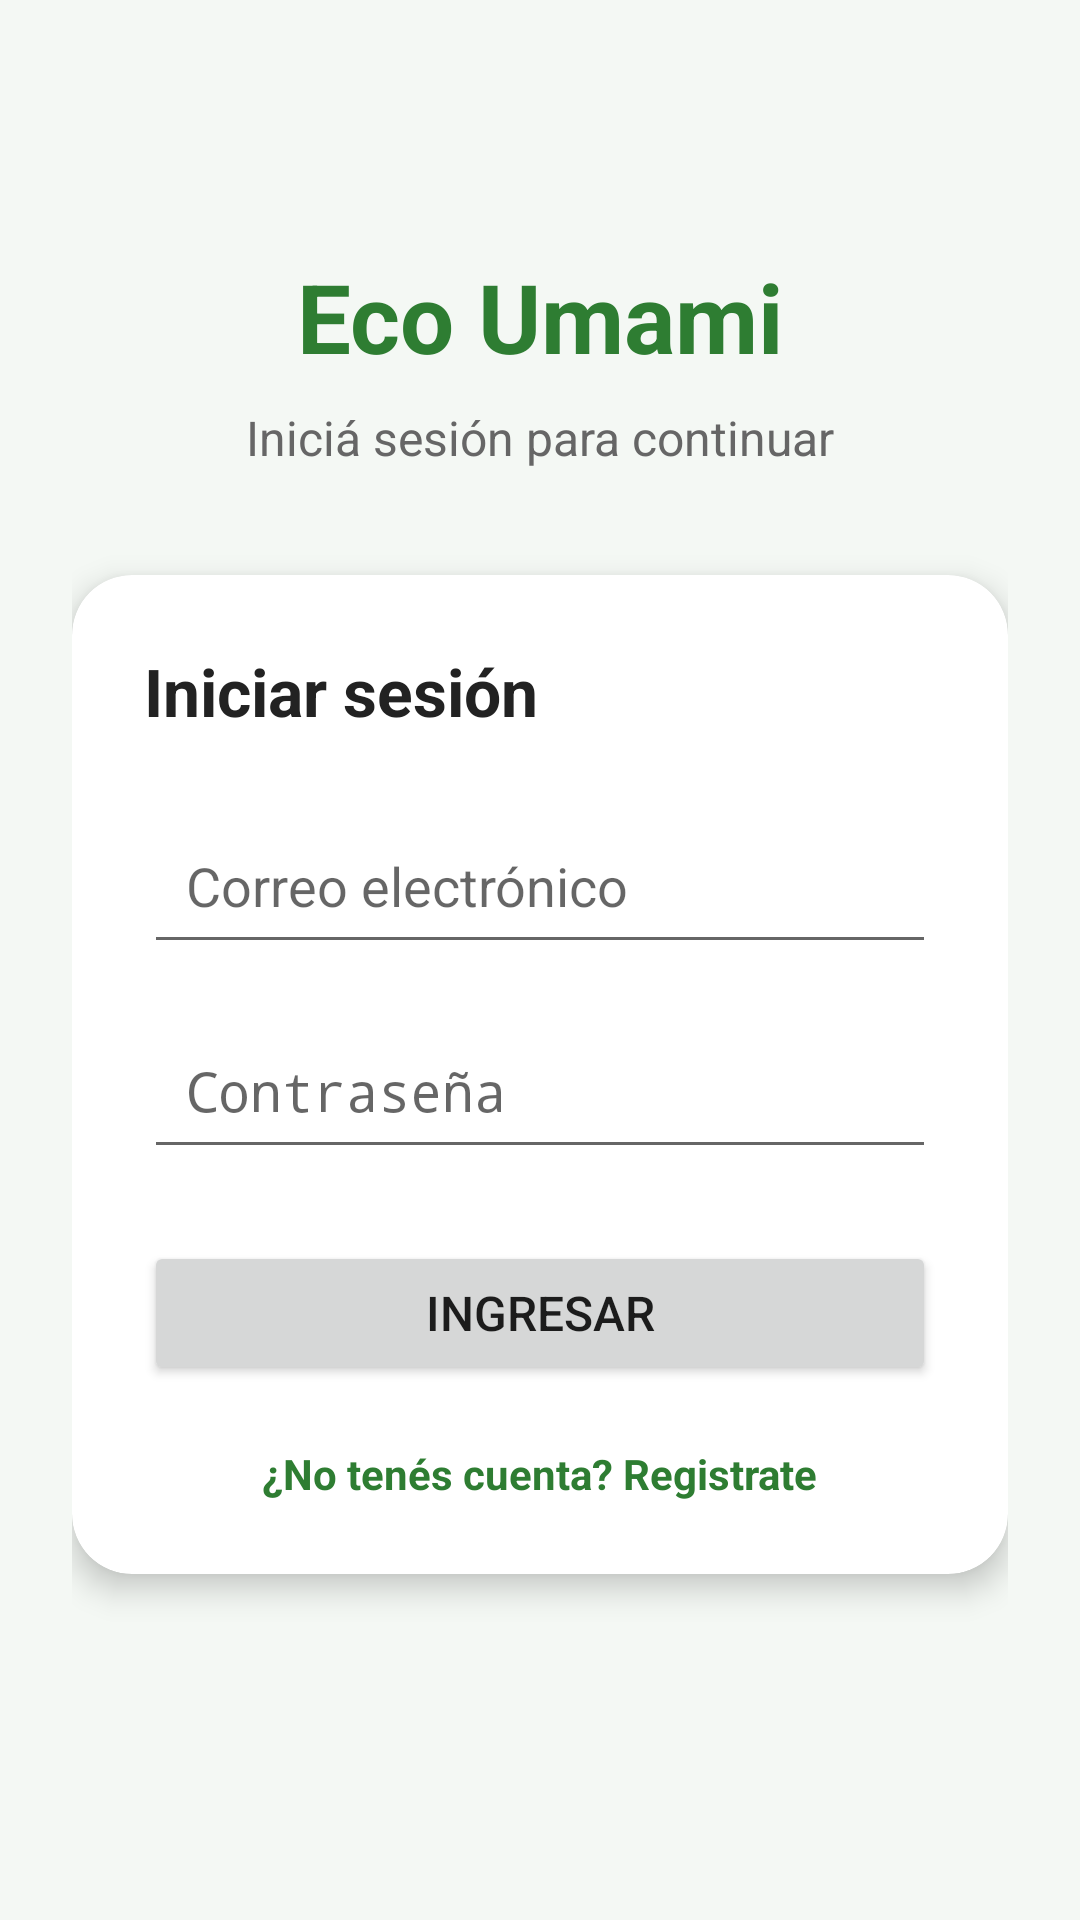

This screen was rendered from an Android layout file. Write that file and the resources it references.
<!-- AndroidManifest.xml: application theme Theme.AppEcoUmami -->
<!-- res/layout/activity_principal.xml -->
<?xml version="1.0" encoding="utf-8"?>
<ScrollView xmlns:android="http://schemas.android.com/apk/res/android"
    xmlns:app="http://schemas.android.com/apk/res-auto"
    xmlns:tools="http://schemas.android.com/tools"
    android:layout_width="match_parent"
    android:layout_height="match_parent"
    android:fillViewport="true"
    android:background="#F4F8F4">

    <androidx.constraintlayout.widget.ConstraintLayout
        android:layout_width="match_parent"
        android:layout_height="wrap_content"
        android:padding="24dp"
        tools:context=".Principal">

        <TextView
            android:id="@+id/bienvenida"
            android:layout_width="wrap_content"
            android:layout_height="wrap_content"
            android:layout_marginTop="60dp"
            android:text="Eco Umami"
            android:textColor="#2E7D32"
            android:textSize="32sp"
            android:textStyle="bold"
            app:layout_constraintEnd_toEndOf="parent"
            app:layout_constraintStart_toStartOf="parent"
            app:layout_constraintTop_toTopOf="parent" />

        <TextView
            android:id="@+id/subtituloLogin"
            android:layout_width="wrap_content"
            android:layout_height="wrap_content"
            android:layout_marginTop="8dp"
            android:text="Iniciá sesión para continuar"
            android:textColor="#666666"
            android:textSize="16sp"
            app:layout_constraintEnd_toEndOf="parent"
            app:layout_constraintStart_toStartOf="parent"
            app:layout_constraintTop_toBottomOf="@id/bienvenida" />

        <androidx.cardview.widget.CardView
            android:id="@+id/cardLogin"
            android:layout_width="0dp"
            android:layout_height="wrap_content"
            android:layout_marginTop="35dp"
            app:cardCornerRadius="20dp"
            app:cardElevation="6dp"
            app:layout_constraintEnd_toEndOf="parent"
            app:layout_constraintStart_toStartOf="parent"
            app:layout_constraintTop_toBottomOf="@id/subtituloLogin">

            <LinearLayout
                android:layout_width="match_parent"
                android:layout_height="wrap_content"
                android:orientation="vertical"
                android:padding="24dp">

                <TextView
                    android:layout_width="wrap_content"
                    android:layout_height="wrap_content"
                    android:text="Iniciar sesión"
                    android:textColor="#222222"
                    android:textSize="22sp"
                    android:textStyle="bold" />

                <EditText
                    android:id="@+id/txtUsuario"
                    android:layout_width="match_parent"
                    android:layout_height="wrap_content"
                    android:layout_marginTop="24dp"
                    android:hint="Correo electrónico"
                    android:inputType="textEmailAddress"
                    android:padding="14dp" />

                <EditText
                    android:id="@+id/txtPassword"
                    android:layout_width="match_parent"
                    android:layout_height="wrap_content"
                    android:layout_marginTop="16dp"
                    android:hint="Contraseña"
                    android:inputType="textPassword"
                    android:padding="14dp" />

                <Button
                    android:id="@+id/btnLogin"
                    android:layout_width="match_parent"
                    android:layout_height="wrap_content"
                    android:layout_marginTop="24dp"
                    android:text="Ingresar"
                    android:textSize="16sp" />

                <TextView
                    android:id="@+id/linkRegistro"
                    android:layout_width="wrap_content"
                    android:layout_height="wrap_content"
                    android:layout_gravity="center_horizontal"
                    android:layout_marginTop="20dp"
                    android:clickable="true"
                    android:focusable="true"
                    android:text="¿No tenés cuenta? Registrate"
                    android:textColor="#2E7D32"
                    android:textSize="14sp"
                    android:textStyle="bold" />

            </LinearLayout>

        </androidx.cardview.widget.CardView>

    </androidx.constraintlayout.widget.ConstraintLayout>

</ScrollView>
<!-- resources referenced by this layout -->
<resources>
  <style name="Theme.AppEcoUmami" parent="android:Theme.Material.Light.NoActionBar" />
</resources>
